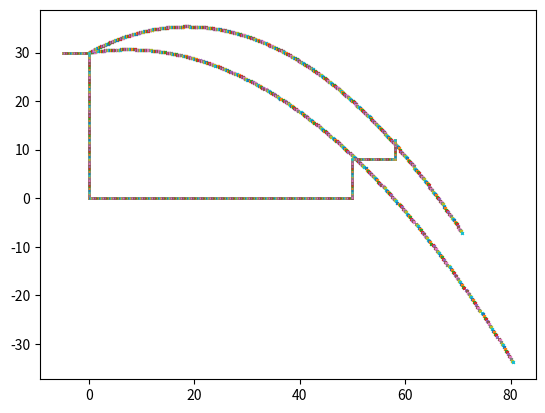

This chart was generated by the following Python code:
import numpy as npimport matplotlib.pyplot as pltpi=np.pitheta = 10theta2 = 30H=30v=20.5fig,axis=plt.subplots(1,1)for t in np.arange(0,4,0.01):    x=v*np.cos(theta*pi/180)*t    y=H+v*np.sin(theta*pi/180)*t-4.9*t*t    axis.plot(x,y,'x',markersize='2')for t in np.arange(0,4,0.01):    x=v*np.cos(theta2*pi/180)*t    y=H+v*np.sin(theta2*pi/180)*t-4.9*t*t    axis.plot(x,y,'x',markersize='2')   for x in np.arange(-5,0,0.01):    y=30    axis.plot(x,y,'o',markersize='1')   for y in np.arange(0,30,.01):    x=0    axis.plot(x,y,'o',markersize='1')for x in np.arange(0,50,0.01):    y=0     axis.plot(x,y,'o',markersize='1')    for x in np.arange(50,58,0.01):    y=8    axis.plot(x,y,'o',markersize='1')    for y in np.arange(8, 12, 0.01):    x = 58    axis.plot(x,y,'o', markersize='1')   for y in np.arange(0,8,.01):    x=50    axis.plot(x,y,'o',markersize='1')   plt.show()